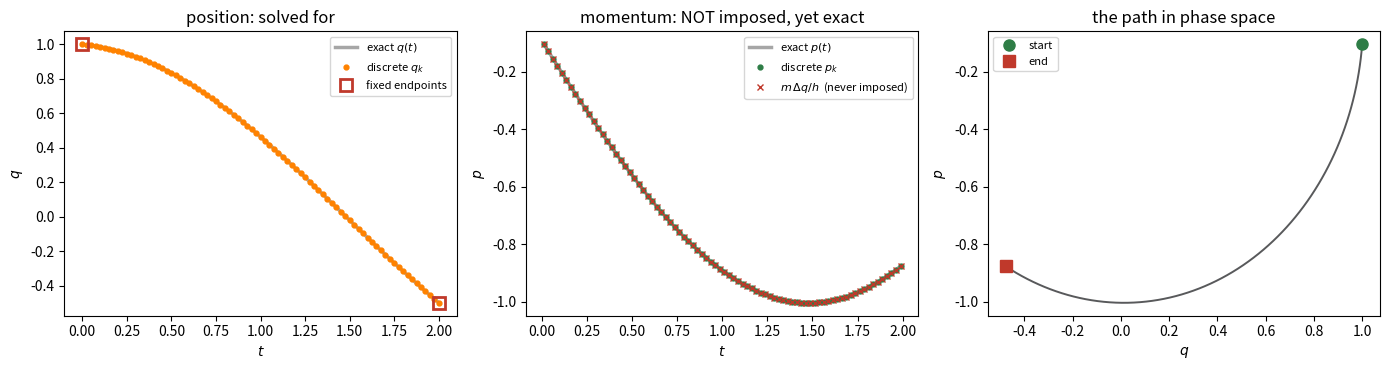
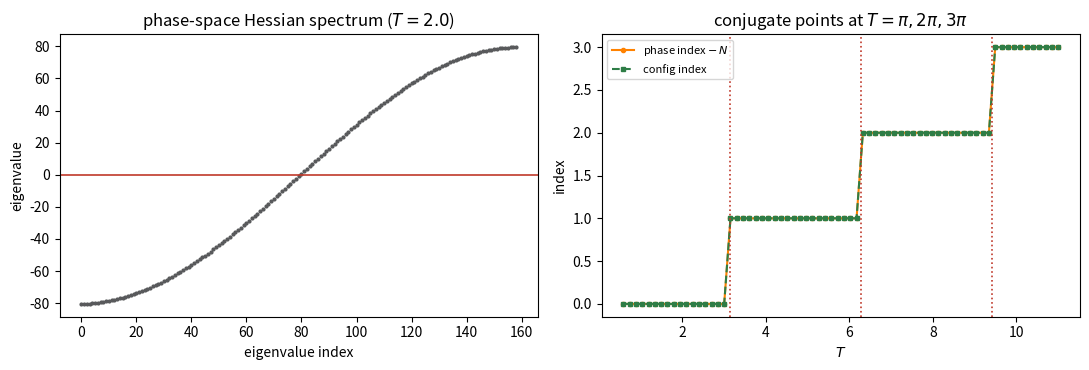

Here is the Python script that generated these plots, in order:
import numpy as np
import matplotlib.pyplot as plt

# ---------------------------------------------------------------------------
# System: the harmonic oscillator, m = omega = 1.
#
# Why harmonic?  Because S[q,p] is then an EXACT QUADRATIC FORM.  Its Hessian
# is a constant matrix, so "is this a minimum?" is answered exactly by counting
# negative eigenvalues -- no sampling, no random probing, no solver tolerance
# to argue about.  The conclusion is a theorem about the discretized problem,
# not a numerical impression.
# ---------------------------------------------------------------------------
M_MASS = 1.0
OMEGA  = 1.0

# Boundary data for Part 1 (nonzero and ASYMMETRIC on purpose: a symmetric
# choice q(T) = -q(0) would make the path odd about t = T/2, and a whole class
# of sign/indexing mistakes would cancel out and stay invisible).
QA, QB = 1.0, -0.5
T_END  = 2.0            # T = 2 < pi, so this is below the first conjugate point

H_of = lambda q, p: p**2/(2*M_MASS) + 0.5*M_MASS*OMEGA**2*q**2

print(f"m = {M_MASS},  omega = {OMEGA}")
print(f"q(0) = {QA},  q(T) = {QB},  T = {T_END}   (T/pi = {T_END/np.pi:.4f})")

def action_phase(q, p, h):
    """S[q,p] = sum_k [ p_k (q_{k+1}-q_k) - h H(qbar_k, p_k) ].

    q : (N+1,) values on nodes, INCLUDING both fixed endpoints
    p : (N,)   values on cell midpoints -- completely independent of q
    """
    qbar = 0.5*(q[1:] + q[:-1])
    return np.sum(p*(q[1:] - q[:-1]) - h*H_of(qbar, p))


def action_config(q, h):
    """The Week-4 object, for comparison: S[q] = sum_k h [ (m/2) qdot^2 - V ]."""
    qdot = (q[1:] - q[:-1])/h
    qbar = 0.5*(q[1:] + q[:-1])
    return np.sum(h*(0.5*M_MASS*qdot**2 - 0.5*M_MASS*OMEGA**2*qbar**2))


# Sanity check: feed in the exact continuum solution and confirm both actions
# agree.  They must -- on the true path (and only there) the two functionals
# take the same value.
c1      = (QB - QA*np.cos(OMEGA*T_END))/np.sin(OMEGA*T_END)
q_exact = lambda t: QA*np.cos(OMEGA*t) + c1*np.sin(OMEGA*t)
p_exact = lambda t: M_MASS*OMEGA*(-QA*np.sin(OMEGA*t) + c1*np.cos(OMEGA*t))

# closed form:  S* = (m w / 2) [ (qA^2+qB^2) cos(wT) - 2 qA qB ] / sin(wT)
S_EXACT = 0.5*M_MASS*OMEGA*((QA**2 + QB**2)*np.cos(OMEGA*T_END)
                            - 2*QA*QB)/np.sin(OMEGA*T_END)

N = 2000; h = T_END/N
t_nodes = np.linspace(0.0, T_END, N+1)
t_mid   = 0.5*(t_nodes[1:] + t_nodes[:-1])
Sp = action_phase(q_exact(t_nodes), p_exact(t_mid), h)
Sc = action_config(q_exact(t_nodes), h)
print(f"S_phase (exact path, N={N}) = {Sp:.12f}")
print(f"S_config(exact path, N={N}) = {Sc:.12f}")
print(f"S exact  (closed form)      = {S_EXACT:.12f}")
print(f"\nS_phase - S_config = {Sp-Sc:.2e}   <- must be ~0: on the TRUE path the")
print( "                                     two functionals agree identically.")
print(f"S_phase - S_exact  = {Sp-S_EXACT:.2e}   <- NOT zero: this is the O(h^2)")
print( "                                     quadrature error of the sum, and it")
print( "                                     shrinks by 4 each time N doubles.")

def phase_system(N, T=T_END):
    """Assemble A x = -b for the stationary conditions.
    x = [ q_1 ... q_{N-1} , p_0 ... p_{N-1} ]   ->   2N-1 unknowns.

    The fixed endpoint values are NOT unknowns; wherever q_0 or q_N appears it
    moves to the right-hand side.  (Getting this wrong is the classic bug: if
    the endpoints leak into the unknown vector you silently solve a different
    boundary-value problem and everything still 'converges'.)
    """
    h = T/N; nq = N - 1; n = 2*N - 1
    A = np.zeros((n, n)); b = np.zeros(n)
    fixed = {0: QA, N: QB}

    def add_q(row, k, c):
        if k in fixed: b[row] += c*fixed[k]      # known -> right-hand side
        else:          A[row, k-1] += c          # unknown -> matrix

    for j in range(nq):                          # dS/dq_k = 0,  k = 1..N-1
        k = j + 1
        A[j, nq+k-1] += 1.0/h
        A[j, nq+k  ] -= 1.0/h
        add_q(j, k-1, -0.25*M_MASS*OMEGA**2)
        add_q(j, k  , -0.50*M_MASS*OMEGA**2)
        add_q(j, k+1, -0.25*M_MASS*OMEGA**2)

    for k in range(N):                           # dS/dp_k = 0,  k = 0..N-1
        r = nq + k
        add_q(r, k+1,  1.0/h)
        add_q(r, k  , -1.0/h)
        A[r, nq+k] -= 1.0/M_MASS

    return A, b, h, nq


def solve_phase(N, T=T_END):
    A, b, h, nq = phase_system(N, T)
    x = np.linalg.solve(A, -b)
    q = np.concatenate(([QA], x[:nq], [QB]))     # glue the fixed endpoints back on
    p = x[nq:]
    return q, p, h


print(f"{'N':>6} {'max|p - m dq/h|':>18} {'max|q - q_exact|':>18} {'ratio':>7} "
      f"{'S_phase':>16}")
prev = None
for N in [20, 40, 80, 160, 320, 640]:
    q, p, h = solve_phase(N)
    legendre = np.max(np.abs(p - M_MASS*(q[1:] - q[:-1])/h))
    err      = np.max(np.abs(q - q_exact(np.linspace(0.0, T_END, N+1))))
    ratio    = (prev/err) if prev else np.nan
    prev     = err
    print(f"{N:6d} {legendre:18.3e} {err:18.6e} {ratio:7.3f} "
          f"{action_phase(q, p, h):16.12f}")
print(f"\nS exact = {S_EXACT:.12f}")

q80, p80, h80 = solve_phase(80)
tn = np.linspace(0.0, T_END, 81)
tm = 0.5*(tn[1:] + tn[:-1])

fig, ax = plt.subplots(1, 3, figsize=(14, 3.8))

ax[0].plot(tn, q_exact(tn), 'k-', lw=2.5, alpha=.35, label='exact $q(t)$')
ax[0].plot(tn, q80, 'o', ms=3.5, color='#ff8200', label='discrete $q_k$')
ax[0].plot([0, T_END], [QA, QB], 's', ms=9, mfc='none', mec='#c0392b', mew=2,
           label='fixed endpoints')
ax[0].set_xlabel('$t$'); ax[0].set_ylabel('$q$'); ax[0].legend(fontsize=8)
ax[0].set_title('position: solved for')

ax[1].plot(tm, p_exact(tm), 'k-', lw=2.5, alpha=.35, label='exact $p(t)$')
ax[1].plot(tm, p80, 'o', ms=3.5, color='#2e7d46', label='discrete $p_k$')
ax[1].plot(tm, M_MASS*(q80[1:]-q80[:-1])/h80, 'x', ms=5, color='#c0392b',
           label=r'$m\,\Delta q/h$  (never imposed)')
ax[1].set_xlabel('$t$'); ax[1].set_ylabel('$p$'); ax[1].legend(fontsize=8)
ax[1].set_title('momentum: NOT imposed, yet exact')

ax[2].plot(q80[:-1], p80, '-', color='#58595b', lw=1.4)
ax[2].plot(q80[0], p80[0], 'o', color='#2e7d46', ms=8, label='start')
ax[2].plot(q80[-2], p80[-1], 's', color='#c0392b', ms=8, label='end')
ax[2].set_xlabel('$q$'); ax[2].set_ylabel('$p$'); ax[2].legend(fontsize=8)
ax[2].set_title('the path in phase space')

plt.tight_layout(); plt.show()

def hessian_phase(N, T):
    """Hessian of the (h-scaled) phase-space action.  Size (2N-1).

    Scaling by a positive constant cannot change the SIGN of an eigenvalue,
    so the index we count below is a property of S itself.
    """
    h = T/N; nq = N - 1; n = 2*N - 1
    A = np.zeros((n, n))
    for j in range(nq):
        k = j + 1
        A[j, nq+k-1] += 1.0/h
        A[j, nq+k  ] -= 1.0/h
        for l, c in ((k-1, -0.25*M_MASS*OMEGA**2),
                     (k,   -0.50*M_MASS*OMEGA**2),
                     (k+1, -0.25*M_MASS*OMEGA**2)):
            if 1 <= l <= N-1:
                A[j, l-1] += c
    for k in range(N):
        r = nq + k
        if 1 <= k+1 <= N-1: A[r, k  ] += 1.0/h
        if 1 <= k   <= N-1: A[r, k-1] -= 1.0/h
        A[r, nq+k] -= 1.0/M_MASS
    return A


def hessian_config(N, T):
    """Hessian of the Week-4 configuration-space action.  Size (N-1)."""
    h = T/N; n = N - 1
    A = np.zeros((n, n))
    idx = lambda k: None if (k == 0 or k == N) else k - 1
    for k in range(N):                       # loop over cells
        a, b_ = idx(k), idx(k+1)
        for i, si in ((a, -1), (b_, 1)):     # kinetic: (m/h)(q_{k+1}-q_k)^2
            for j, sj in ((a, -1), (b_, 1)):
                if i is not None and j is not None:
                    A[i, j] += (M_MASS/h)*si*sj
        for i in (a, b_):                    # potential: -(h m w^2/4) at midpoint
            for j in (a, b_):
                if i is not None and j is not None:
                    A[i, j] += -(h*M_MASS*OMEGA**2/4.0)
    return A


A_test = hessian_phase(40, 2.0)
print("phase-space Hessian symmetric? ", np.allclose(A_test, A_test.T))

n_neg = lambda A: int((np.linalg.eigvalsh(A) < -1e-9).sum())

N = 80
print(f"\n{'T':>7} {'T/pi':>7} {'dim':>6} {'phase: n_neg':>13} {'config: n_neg':>14}")
for T in [1.0, 2.0, 3.0, 4.0, 7.0, 10.0]:
    print(f"{T:7.2f} {T/np.pi:7.3f} {2*N-1:6d} "
          f"{n_neg(hessian_phase(N, T)):13d} {n_neg(hessian_config(N, T)):14d}")

N, T = 80, 2.0
A = hessian_phase(N, T)
ev = np.linalg.eigvalsh(A)

v = np.zeros(2*N-1); v[N-1:] = 1.0/np.sqrt(N)          # vary p only
print(f"pure  dp  direction :  delta^T A delta = {v @ A @ v:+.6f}")
v = np.zeros(2*N-1); v[:N-1] = 1.0/np.sqrt(N-1)        # vary q only
print(f"pure  dq  direction :  delta^T A delta = {v @ A @ v:+.6f}")

print(f"\neigenvalue range    : [{ev.min():+.4f}, {ev.max():+.4f}]")
print(f"negative / total    : {int((ev < -1e-9).sum())} / {len(ev)}")
print("\n=> the form is unbounded BOTH above and below: not a min, not a max.")

fig, ax = plt.subplots(1, 2, figsize=(11, 3.8))
ax[0].plot(np.sort(ev), '.', ms=4, color='#58595b')
ax[0].axhline(0, color='#c0392b', lw=1.2)
ax[0].set_xlabel('eigenvalue index'); ax[0].set_ylabel('eigenvalue')
ax[0].set_title(f'phase-space Hessian spectrum ($T={T}$)')

Ts = np.linspace(0.6, 11.0, 70)
ax[1].plot(Ts, [n_neg(hessian_phase(40, t)) - 40 for t in Ts], 'o-', ms=3,
           color='#ff8200', label=r'phase index $-\,N$')
ax[1].plot(Ts, [n_neg(hessian_config(40, t)) for t in Ts], 's--', ms=3,
           color='#2e7d46', label='config index')
for j in (1, 2, 3):
    ax[1].axvline(j*np.pi, color='#c0392b', ls=':', lw=1.2)
ax[1].set_xlabel('$T$'); ax[1].set_ylabel('index')
ax[1].set_title(r'conjugate points at $T=\pi,2\pi,3\pi$')
ax[1].legend(fontsize=8)
plt.tight_layout(); plt.show()

print(f"{'T':>7} {'T/pi':>7} {'phase':>7} {'-N':>6} {'config':>8} {'match':>7}")
N = 80
for T in [1.0, 2.0, 3.0, 3.2, 4.0, 6.0, 6.4, 7.0, 10.0]:
    a = n_neg(hessian_phase(N, T)); b = n_neg(hessian_config(N, T))
    print(f"{T:7.2f} {T/np.pi:7.3f} {a:7d} {a-N:6d} {b:8d} {str(a-N == b):>7}")

print("\ngrid independence -- the index is NOT a discretization artifact:")
for T in (2.0, 7.0):
    for N in (20, 40, 80, 160):
        a = n_neg(hessian_phase(N, T)); b = n_neg(hessian_config(N, T))
        print(f"  T={T:4.1f}  N={N:4d}   phase={a:4d}   phase-N={a-N:2d}   config={b:2d}")

print("\nwhere the index jumps (bisection on the config Hessian, N=160):")
def index_at(T, N=160): return n_neg(hessian_config(N, T))
for target in (1, 2, 3):
    lo, hi = 0.5 + 3.1*(target-1), 3.6*target + 0.6
    while hi - lo > 1e-7:
        mid = 0.5*(lo + hi)
        if index_at(mid) >= target: hi = mid
        else:                       lo = mid
    print(f"  index {target-1} -> {target} at T = {0.5*(lo+hi):.6f}"
          f"   ({target}*pi = {target*np.pi:.6f})")
